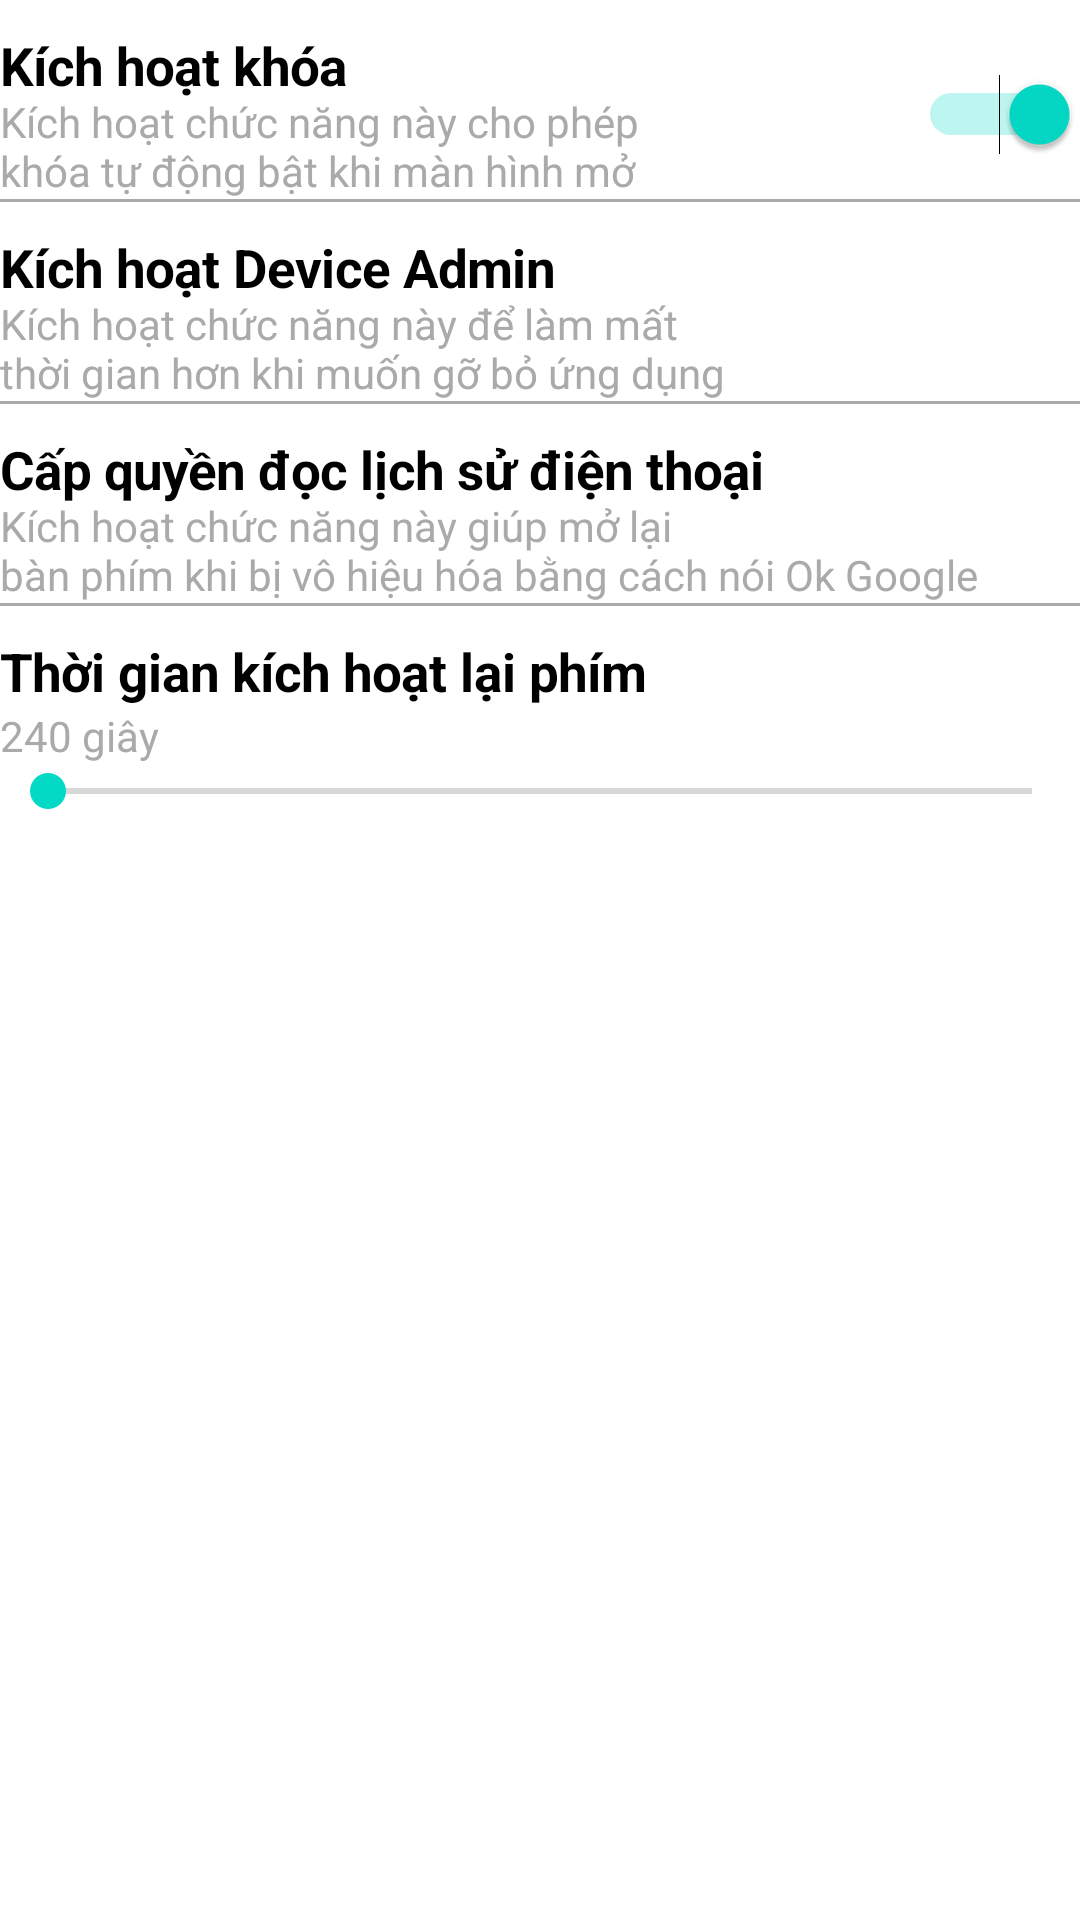

This screen was rendered from an Android layout file. Write that file and the resources it references.
<!-- AndroidManifest.xml: fallback theme Theme.MaterialComponents.DayNight.NoActionBar -->
<!-- res/layout/content_setting.xml -->
<?xml version="1.0" encoding="utf-8"?>
<LinearLayout xmlns:android="http://schemas.android.com/apk/res/android"
    xmlns:app="http://schemas.android.com/apk/res-auto"
    xmlns:tools="http://schemas.android.com/tools"
    android:layout_width="match_parent"
    android:layout_height="match_parent"
    android:layout_marginEnd="50px"
    android:layout_marginStart="50px"
    android:orientation="vertical"
    app:layout_behavior="@string/appbar_scrolling_view_behavior"
    tools:context="com.hajau.lockscreen.Setting">


    <Switch
        android:id="@+id/activeLock"
        android:layout_width="match_parent"
        android:layout_height="wrap_content"
        android:text="@string/active"
        android:checked="true"
        android:textColor="@android:color/darker_gray"
        android:layout_marginTop="10dp"/>
    <View
        android:layout_width="match_parent"
        android:layout_height="1dp"
        android:background="@android:color/darker_gray"/>
    
        
        
        
        
        
        
    
        
        
        
    <TextView
        android:id="@+id/deviceAdmin"
        android:layout_width="match_parent"
        android:layout_height="wrap_content"
        android:text="@string/device_admin"
        android:layout_marginTop="10dp"
        android:textColor="@android:color/darker_gray"/>
    <View
        android:layout_width="match_parent"
        android:layout_height="1dp"
        android:background="@android:color/darker_gray"/>
    <TextView
        android:id="@+id/readLaunchedLog"
        android:layout_width="match_parent"
        android:layout_height="wrap_content"
        android:text="@string/read_launched_log"
        android:layout_marginTop="10dp"
        android:textColor="@android:color/darker_gray"/>
    <View
        android:layout_width="match_parent"
        android:layout_height="1dp"
        android:background="@android:color/darker_gray"/>
    <TextView
        android:layout_width="match_parent"
        android:layout_height="wrap_content"
        android:text="@string/time_reactive"
        android:layout_marginTop="10dp"
        android:textColor="@android:color/darker_gray"/>
    <TextView
        android:id="@+id/time"
        android:layout_width="match_parent"
        android:layout_height="wrap_content"
        android:text="240 giây"
        android:textColor="@android:color/darker_gray"/>

    <SeekBar
        android:id="@+id/timeToReactive"
        android:layout_width="match_parent"
        android:layout_height="wrap_content" />


</LinearLayout>
<!-- resources referenced by this layout -->
<resources>
  <string name="active"><big><b><font color="black">Kích hoạt khóa\n</font></b></big>Kích hoạt chức năng này cho phép\nkhóa tự động bật khi màn hình mở</string>
  <string name="device_admin"><br><big><b><font color="black">Kích hoạt Device Admin\n</font></b></big></br>Kích hoạt chức năng này để làm mất\nthời gian hơn khi muốn gỡ bỏ ứng dụng</string>
  <string name="hide_icon"><big><b><font color="black">Ẩn icon\n</font></b></big>Ẩn icon của chương trình khỏi danh\nsách ứng dụng</string>
  <string name="read_launched_log"><br><big><b><font color="black">Cấp quyền đọc lịch sử điện thoại\n</font></b></big></br>Kích hoạt chức năng này giúp mở lại\nbàn phím khi bị vô hiệu hóa bằng cách nói Ok Google</string>
  <string name="time_reactive"><big><b><font color="black">Thời gian kích hoạt lại phím</font></b></big></string>
</resources>
